Run: headless pygame with SDL's dummy video driver; simulated clock (each Clock.tick advances the game by its frame time, no real sleeping); random seed 0; keys injected as events and as key.get_pressed() state; no mouse input.
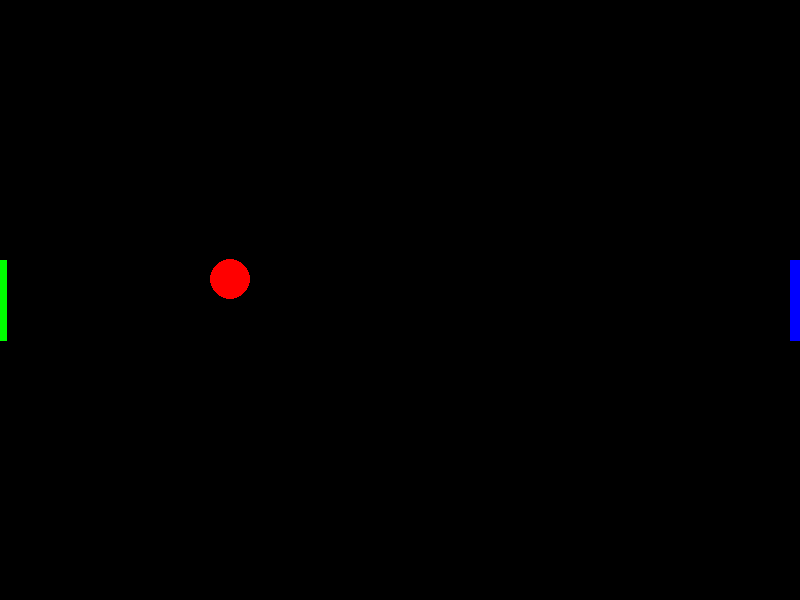
Frame 1 of 4 · flips 1–60 · no input
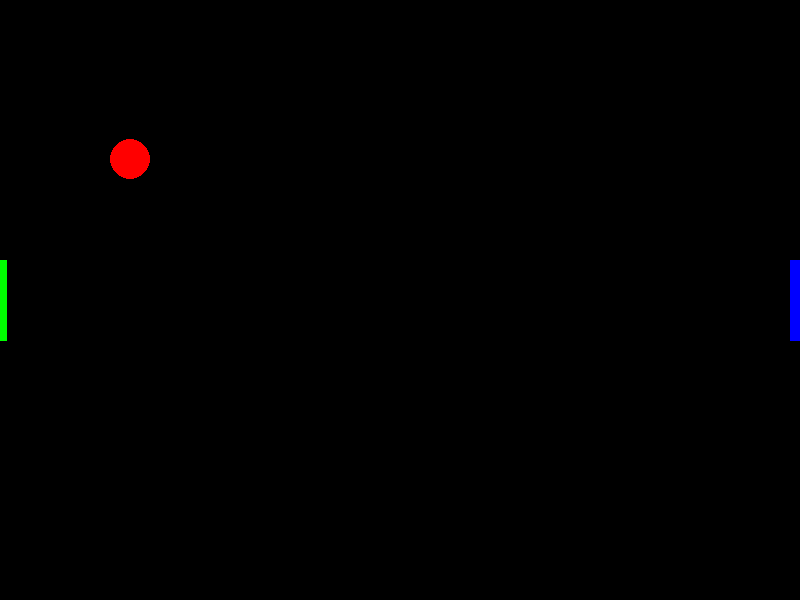
Frame 2 of 4 · flips 61–180 · tapped SPACE, RETURN · held RIGHT (→), D
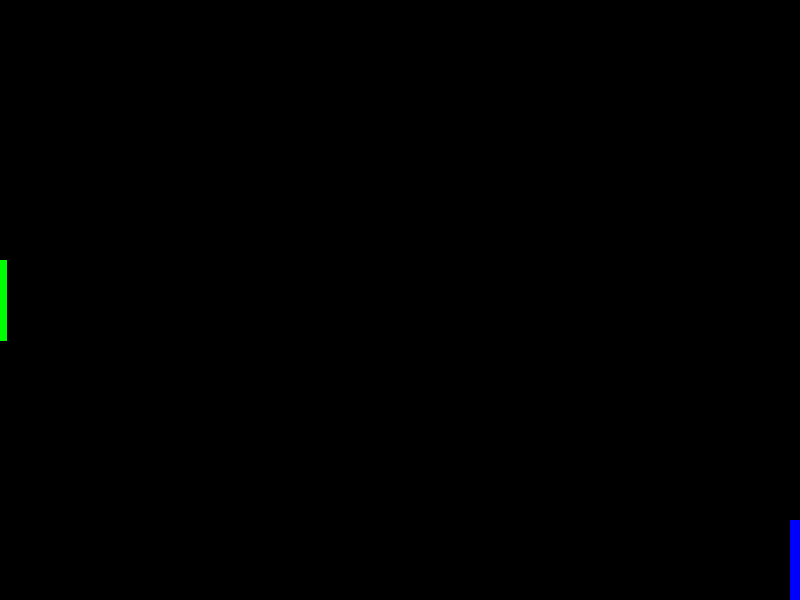
Frame 3 of 4 · flips 181–300 · held DOWN (↓), S
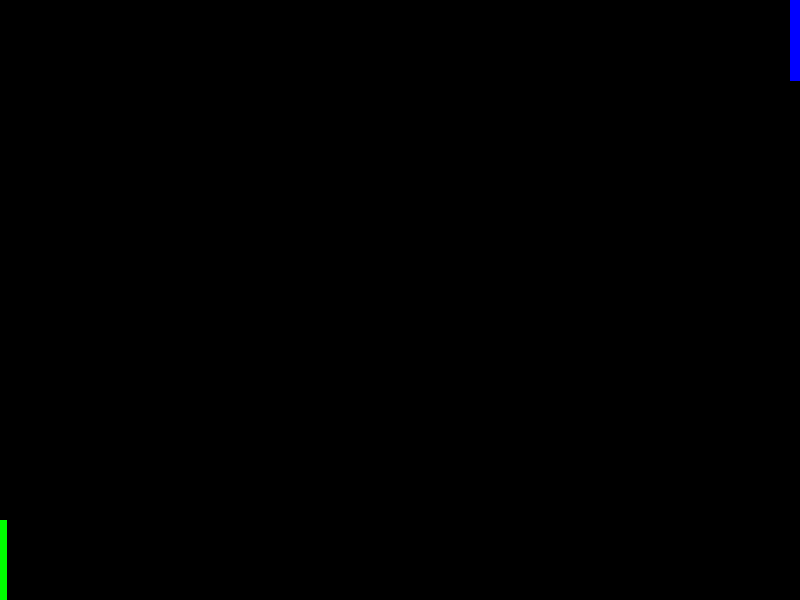
Frame 4 of 4 · flips 301–420 · held LEFT (←), A, UP (↑), W

The pygame program that drew these frames:

import pygame
import random

WIDTH = 800
HEIGHT = 600
#define colors
WHITE = (255, 255, 255)
BLACK = (0, 0, 0)
RED = (255, 0, 0)
GREEN = (0, 255, 0)
BLUE = (0, 0, 255)

#initialize window
pygame.init()
pygame.mixer.init()
screen = pygame.display.set_mode((WIDTH,HEIGHT))
done = False
clock = pygame.time.Clock()
#process input
#update/render
#draw
ball_x = 400
ball_y = 300
ball_radius = 20
ball_mvmnt_x = 0
ball_mvmnt_y = 0
paddle_x = 1
paddle2_x = 794
paddle_y_top = 260
paddle_y_bottom = 340
paddle2_y_top = 260
paddle2_y_bottom = 340


def paddle_1():
    pygame.draw.line(screen, GREEN, [paddle_x, paddle_y_top], [paddle_x, paddle_y_bottom], 10)

def paddle_2():
    pygame.draw.line(screen, BLUE, [paddle2_x, paddle2_y_top], [paddle2_x, paddle2_y_bottom], 10)

def score():
    pass

tipoff = random.randint(1, 6)
if tipoff == 1:
    ball_mvmnt_x += 10
    ball_mvmnt_y += 10
elif tipoff == 2:
    ball_mvmnt_x += ball_mvmnt_x - 10
    ball_mvmnt_y += ball_mvmnt_y - 10
elif tipoff == 3:
    ball_mvmnt_x += 10
elif tipoff == 4: 
    ball_mvmnt_x += ball_mvmnt_x - 10
elif tipoff == 5: 
    ball_mvmnt_x += 10
    ball_mvmnt_y += ball_mvmnt_y - 10
elif tipoff == 6:
    ball_mvmnt_x += ball_mvmnt_x - 10
    ball_mvmnt_y += 10
#gameloop
while not done:
    for event in pygame.event.get():
        if event.type == pygame.QUIT:
            done = True

    screen.fill((0, 0, 0))
    pygame.draw.circle(screen, RED, (ball_x, ball_y), ball_radius, 0)
    paddle_1()
    paddle_2()
    pygame.display.update()
    clock.tick(60)


    pressed = pygame.key.get_pressed()
    if pressed[pygame.K_UP]:
        if paddle2_y_top > 0:
            paddle2_y_top -= 10
            paddle2_y_bottom -= 10
    if pressed[pygame.K_DOWN]:
        if paddle2_y_bottom < 600:
            paddle2_y_top += 10
            paddle2_y_bottom += 10
    if pressed[pygame.K_q]:
        if paddle_y_top > 0:
            paddle_y_top -= 10
            paddle_y_bottom -= 10
    if pressed[pygame.K_a]:
        if paddle_y_bottom < 600:
            paddle_y_top += 10
            paddle_y_bottom += 10
    
    ball_x += ball_mvmnt_x
    ball_y += ball_mvmnt_y
    paddle_top = range(paddle_y_top, paddle_y_top + 20)
    paddle_bottom = range(paddle_y_bottom, paddle_y_bottom - 20)
    paddle2_top = range(paddle2_y_top, paddle2_y_top + 20)
    paddle2_bottom = range(paddle2_y_bottom, paddle2_y_bottom -20)
    #paddle2 logic
    if ball_x + ball_radius == WIDTH:
        if ball_y <= paddle2_y_bottom and ball_y >= paddle2_y_top:
            if ball_y not in paddle2_top and ball_y not in paddle2_bottom:
                options = random.randint(1, 2)
                if options == 1:
                    ball_mvmnt_y += random.randint(1, 7)
                    ball_mvmnt_x = -ball_mvmnt_x
                else:
                    ball_mvmnt_y -= random.randint(1, 7)
                    ball_mvmnt_x = -ball_mvmnt_x
            else: 
                ball_mvmnt_x = -ball_mvmnt_x
        ball_mvmnt_x = -ball_mvmnt_x
    #floor logic
    if ball_y + ball_radius > HEIGHT:
        ball_mvmnt_y = -ball_mvmnt_y
    #ceiling logic
    if ball_y - ball_radius < 0:
        ball_mvmnt_y = -ball_mvmnt_y
    
    # if ball_x == paddle_x and ball_y >= paddle_y_top and ball_y <= paddle_y_bottom :
    #     ball_mvmnt_x = -ball_mvmnt_x 
    
    if ball_x - ball_radius == 0: 
        if  ball_y <= paddle_y_bottom and ball_y >= paddle_y_top:
            if ball_y not in paddle_top and ball_y not in paddle_bottom:
                options = random.randint(1, 2)
                if options == 1:
                    ball_mvmnt_y += random.randint(1, 7)
                    ball_mvmnt_x = -ball_mvmnt_x
                else:
                    ball_mvmnt_y -= random.randint(1, 7)
                    ball_mvmnt_x = -ball_mvmnt_x
            else:
                ball_mvmnt_x = -ball_mvmnt_x
        
        else:
            score()
                
        
pygame.quit()


# need to create if/else logic to apply the paddle top and bottom 
# so that I can change the trejectory of a ball that is straight east west moving.
